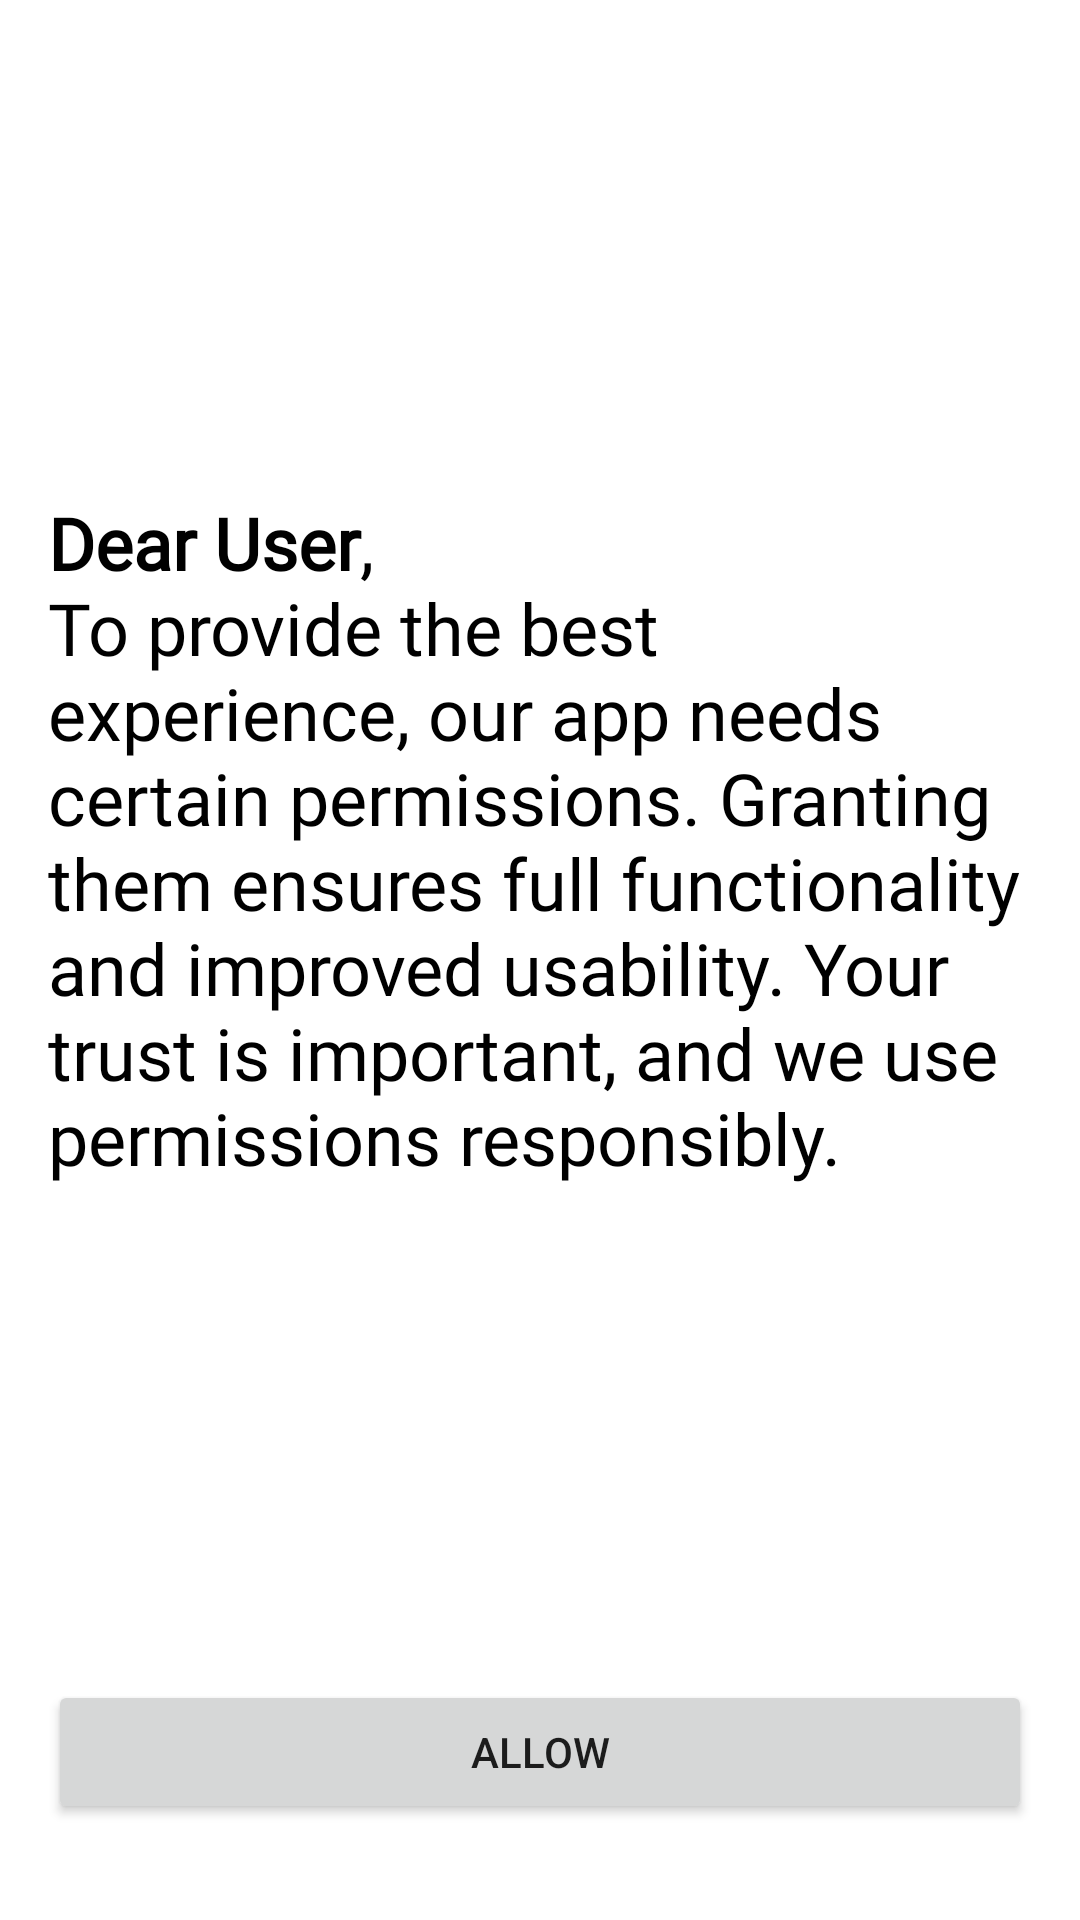

Reconstruct the res/layout file that produces this screen, plus the resources it refers to.
<!-- AndroidManifest.xml: application theme Theme.FileManager -->
<!-- res/layout/fragment_permission_screen.xml -->
<?xml version="1.0" encoding="utf-8"?>
<androidx.constraintlayout.widget.ConstraintLayout xmlns:android="http://schemas.android.com/apk/res/android"
    xmlns:app="http://schemas.android.com/apk/res-auto"
    xmlns:tools="http://schemas.android.com/tools"
    android:layout_width="match_parent"
    android:layout_height="match_parent"
    tools:context=".presentation.permissionScreen.PermissionScreenFragment">

    <Button
        android:id="@+id/allowBtn"
        android:layout_width="0dp"
        android:layout_height="wrap_content"
        android:layout_marginBottom="32dp"
        android:text="@string/allow"
        app:layout_constraintBottom_toBottomOf="parent"
        app:layout_constraintEnd_toStartOf="@+id/guideline2"
        app:layout_constraintStart_toStartOf="@+id/guideline" />

    <androidx.constraintlayout.widget.Guideline
        android:id="@+id/guideline"
        android:layout_width="wrap_content"
        android:layout_height="wrap_content"
        android:orientation="vertical"
        app:layout_constraintGuide_begin="16dp" />

    <androidx.constraintlayout.widget.Guideline
        android:id="@+id/guideline2"
        android:layout_width="wrap_content"
        android:layout_height="wrap_content"
        android:orientation="vertical"
        app:layout_constraintGuide_end="16dp" />

    <TextView
        android:id="@+id/messageForUser"
        style="@style/BlackTextHeader"
        android:layout_width="0dp"
        android:layout_height="wrap_content"
        android:text="@string/header_for_permission_screen"
        app:layout_constraintBottom_toTopOf="@+id/allowBtn"
        app:layout_constraintEnd_toStartOf="@+id/guideline2"
        app:layout_constraintHorizontal_bias="0.36"
        app:layout_constraintStart_toStartOf="@+id/guideline"
        app:layout_constraintTop_toTopOf="parent" />
</androidx.constraintlayout.widget.ConstraintLayout>
<!-- resources referenced by this layout -->
<resources>
  <string name="allow">allow</string>
  <string name="header_for_permission_screen"><b>Dear User</b>,\nTo provide the best experience, our app needs certain permissions. Granting them ensures full functionality and improved usability. Your trust is important, and we use permissions responsibly.</string>
  <style name="BlackTextHeader" parent="Widget.AppCompat.TextView">
          <item name="android:textColor">@color/black</item>
          <item name="android:textSize">24sp</item>
          <item name="android:fontFamily">@font/vk_sans_display_medium</item>
      </style>
  <style name="Theme.FileManager" parent="Theme.MaterialComponents.DayNight.DarkActionBar">
          
          <item name="colorPrimary">@color/blue</item>
          <item name="colorPrimaryVariant">@color/blue</item>
          <item name="colorOnPrimary">@color/white</item>
          
          <item name="colorSecondary">@color/teal_200</item>
          <item name="colorSecondaryVariant">@color/teal_700</item>
          <item name="colorOnSecondary">@color/black</item>
          
          <item name="android:statusBarColor">?attr/colorPrimaryVariant</item>
          
      </style>
  <color name="black">#FF000000</color>
  <color name="blue">#FF0077FF</color>
  <color name="white">#FFFFFFFF</color>
  <color name="teal_200">#FF03DAC5</color>
  <color name="teal_700">#FF018786</color>
</resources>
